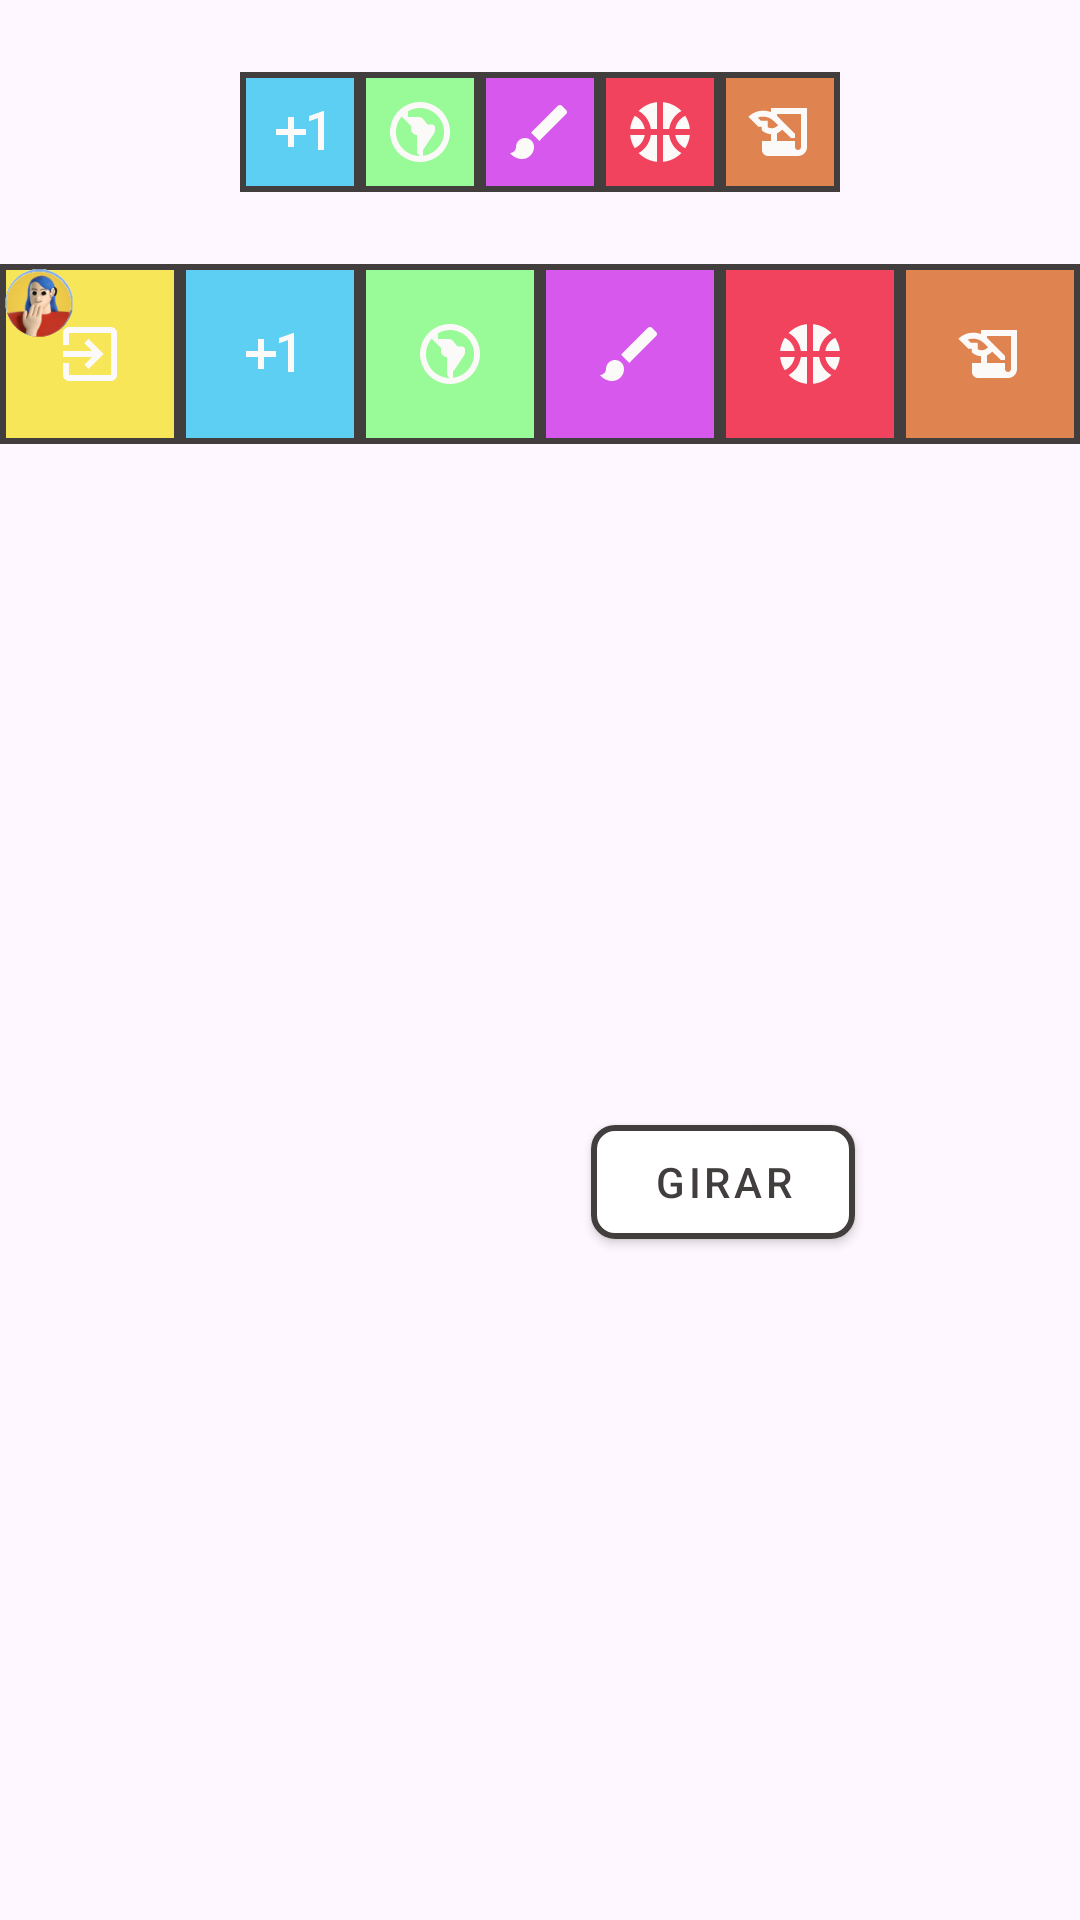

Write the Android layout XML for this screen, with the resource values it uses.
<!-- AndroidManifest.xml: application theme Theme.Trivialist -->
<!-- res/layout/activity_game.xml -->
<?xml version="1.0" encoding="utf-8"?>
<layout xmlns:android="http://schemas.android.com/apk/res/android"
    xmlns:app="http://schemas.android.com/apk/res-auto"
    xmlns:tools="http://schemas.android.com/tools"
    tools:context=".GameActivity">
    <LinearLayout
        android:id="@+id/main"
        android:layout_width="match_parent"
        android:layout_height="match_parent"
        android:gravity="center_horizontal"
        android:orientation="vertical">

        <GridLayout
            android:id="@+id/marcador"
            android:layout_width="wrap_content"
            android:layout_height="wrap_content"
            android:columnCount="6"
            android:rowCount="10"
            android:padding="8dp"
            android:layout_margin="16dp">

            
            <TextView
                android:id="@+id/codeRoom"
                android:layout_width="wrap_content"
                android:layout_height="40dp"/>

            <ImageView
                android:layout_width="40dp"
                android:layout_height="40dp"
                android:src="@drawable/ic_math"
                style="@style/categoryMath"
                android:scaleType="centerInside" />

            <ImageView
                android:layout_width="40dp"
                android:layout_height="40dp"
                android:src="@drawable/ic_geography"
                style="@style/categoryGeography"
                android:scaleType="centerInside" />

            <ImageView
                android:layout_width="40dp"
                android:layout_height="40dp"
                android:src="@drawable/ic_art"
                style="@style/categoryArt"
                android:scaleType="centerInside" />

            <ImageView
                android:layout_width="40dp"
                android:layout_height="40dp"
                android:src="@drawable/ic_ball"
                style="@style/categorySport"
                android:scaleType="centerInside" />

            <ImageView
                android:layout_width="40dp"
                android:layout_height="40dp"
                android:src="@drawable/ic_history"
                style="@style/categoryHistory"
                android:scaleType="centerInside" />



        </GridLayout>

        <FrameLayout
            android:id="@+id/fichas"
            android:layout_width="wrap_content"
            android:layout_height="wrap_content">
            <ImageView
                android:id="@+id/ficha1"
                android:layout_width="25dp"
                android:layout_height="25dp"
                android:elevation="2dp"
                android:scaleType="centerCrop"
                android:src="@drawable/ficha1" />
            <ImageView
                android:id="@+id/ficha2"
                android:layout_width="25dp"
                android:layout_height="25dp"
                android:elevation="2dp"
                android:scaleType="centerCrop"
                android:src="@drawable/ficha2" />
            <ImageView
                android:id="@+id/ficha3"
                android:layout_width="25dp"
                android:layout_height="25dp"
                android:elevation="2dp"
                android:scaleType="centerCrop"
                android:src="@drawable/fichas3" />

            <ImageView
                android:id="@+id/ficha4"
                android:layout_width="25dp"
                android:layout_height="25dp"
                android:elevation="2dp"
                android:scaleType="centerCrop"
                android:src="@drawable/fichas4" />
            <GridLayout
                android:id="@+id/tablero"
                android:layout_width="wrap_content"
                android:layout_height="wrap_content"
                android:columnCount="7"
                android:rowCount="1">

                <ImageView
                    android:id="@+id/button1"
                    android:layout_width="60dp"
                    android:layout_height="60dp"
                    android:src="@drawable/ic_init"
                    style="@style/init"
                    android:scaleType="centerInside"/>

                <ImageView
                    android:id="@+id/button2"
                    android:layout_width="60dp"
                    android:layout_height="60dp"
                    android:src="@drawable/ic_math"
                    style="@style/categoryMath"
                    android:scaleType="centerInside" />

                <ImageView
                    android:id="@+id/button3"
                    android:layout_width="60dp"
                    android:layout_height="60dp"
                    android:src="@drawable/ic_geography"
                    style="@style/categoryGeography"
                    android:scaleType="centerInside"/>

                <ImageView
                    android:id="@+id/button4"
                    android:layout_width="60dp"
                    android:layout_height="60dp"
                    android:src="@drawable/ic_art"
                    style="@style/categoryArt"
                    android:scaleType="centerInside"/>

                <ImageView
                    android:id="@+id/button5"
                    android:layout_width="60dp"
                    android:layout_height="60dp"
                    android:src="@drawable/ic_ball"
                    style="@style/categorySport"
                    android:scaleType="centerInside"/>
                <ImageView
                    android:id="@+id/button6"
                    android:layout_width="60dp"
                    android:layout_height="60dp"
                    android:src="@drawable/ic_history"
                    style="@style/categoryHistory"
                    android:scaleType="centerInside"/>







            </GridLayout>

        </FrameLayout>

        <LinearLayout
            android:layout_width="match_parent"
            android:layout_height="match_parent"
            android:orientation="horizontal"
            android:gravity="center">
            <ImageView
                android:id="@+id/imageDado"
                android:layout_width="100dp"
                android:layout_height="100dp"
                android:layout_marginEnd="30dp"/>
            <com.google.android.material.button.MaterialButton
                android:id="@+id/buttonDado"
                style="@style/Button_Standard"
                android:layout_width="wrap_content"
                android:layout_height="50dp"
                android:text="@string/rotate"/>
        </LinearLayout>
    </LinearLayout>

</layout>
<!-- resources referenced by this layout -->
<resources>
  <!-- drawable ic_math (drawable) -->
  <vector xmlns:android="http://schemas.android.com/apk/res/android" android:height="24dp" android:tint="#FCF9F9" android:viewportHeight="24" android:viewportWidth="24" android:width="24dp">
        
      <path android:fillColor="@android:color/white" android:pathData="M10,7L8,7v4L4,11v2h4v4h2v-4h4v-2h-4L10,7zM20,18h-2L18,7.38L15,8.4L15,6.7L19.7,5h0.3v13z"/>
      
  </vector>
  <string name="rotate">Girar</string>
  <style name="categoryArt">
          <item name="android:background">@drawable/art_card</item>
      </style>
  <style name="categoryGeography">
          <item name="android:background">@drawable/geography_card</item>
      </style>
  <style name="categoryHistory">
          <item name="android:background">@drawable/history_card</item>
      </style>
  <style name="categoryMath">
          <item name="android:background">@drawable/math_card</item>
      </style>
  <style name="categorySport">
          <item name="android:background">@drawable/sport_card</item>
      </style>
  <style name="init">
          <item name="android:background">@drawable/init_card</item>
      </style>
  <style name="Theme.Trivialist" parent="Base.Theme.Trivialist" />
  <color name="white">#FFFFFFFF</color>
  <color name="black">#423E3E</color>
  <!-- drawable art_card (drawable) -->
  <?xml version="1.0" encoding="utf-8"?>
  <selector xmlns:android="http://schemas.android.com/apk/res/android">
      <item>
          <shape android:shape="rectangle">
              <solid android:color="@color/purple"/>
              <stroke android:width="2dp" android:color="@color/black"/>
          </shape>
      </item>
  </selector>
  <!-- drawable geography_card (drawable) -->
  <?xml version="1.0" encoding="utf-8"?>
  <selector xmlns:android="http://schemas.android.com/apk/res/android">
      <item>
          <shape android:shape="rectangle">
              <solid android:color="@color/green"/>
              <stroke android:width="2dp" android:color="@color/black"/>
          </shape>
      </item>
  </selector>
  <!-- drawable history_card (drawable) -->
  <?xml version="1.0" encoding="utf-8"?>
  <selector xmlns:android="http://schemas.android.com/apk/res/android">
      <item>
          <shape android:shape="rectangle">
              <solid android:color="@color/brown"/>
              <stroke android:width="2dp" android:color="@color/black"/>
          </shape>
      </item>
  </selector>
  <!-- drawable math_card (drawable) -->
  <?xml version="1.0" encoding="utf-8"?>
  <selector xmlns:android="http://schemas.android.com/apk/res/android">
      <item>
          <shape android:shape="rectangle">
              <solid android:color="@color/blue"/>
              <stroke android:width="2dp" android:color="@color/black"/>
          </shape>
      </item>
  </selector>
  <!-- drawable sport_card (drawable) -->
  <?xml version="1.0" encoding="utf-8"?>
  <selector xmlns:android="http://schemas.android.com/apk/res/android">
      <item>
          <shape android:shape="rectangle">
              <solid android:color="@color/red"/>
              <stroke android:width="2dp" android:color="@color/black"/>
          </shape>
      </item>
  </selector>
  <!-- drawable init_card (drawable) -->
  <?xml version="1.0" encoding="utf-8"?>
  <selector xmlns:android="http://schemas.android.com/apk/res/android">
      <item>
          <shape android:shape="rectangle">
              <solid android:color="@color/yellow"/>
              <stroke android:width="2dp" android:color="@color/black"/>
          </shape>
      </item>
  </selector>
  <style name="Base.Theme.Trivialist" parent="Theme.Material3.DayNight.NoActionBar">
          
          
      </style>
  <color name="purple">#D758ED</color>
  <color name="green">#98FB98</color>
  <color name="brown">#DF8451</color>
  <color name="blue">#5CCFF2</color>
  <color name="red">#F1435D</color>
  <color name="yellow">#F6E658</color>
</resources>
